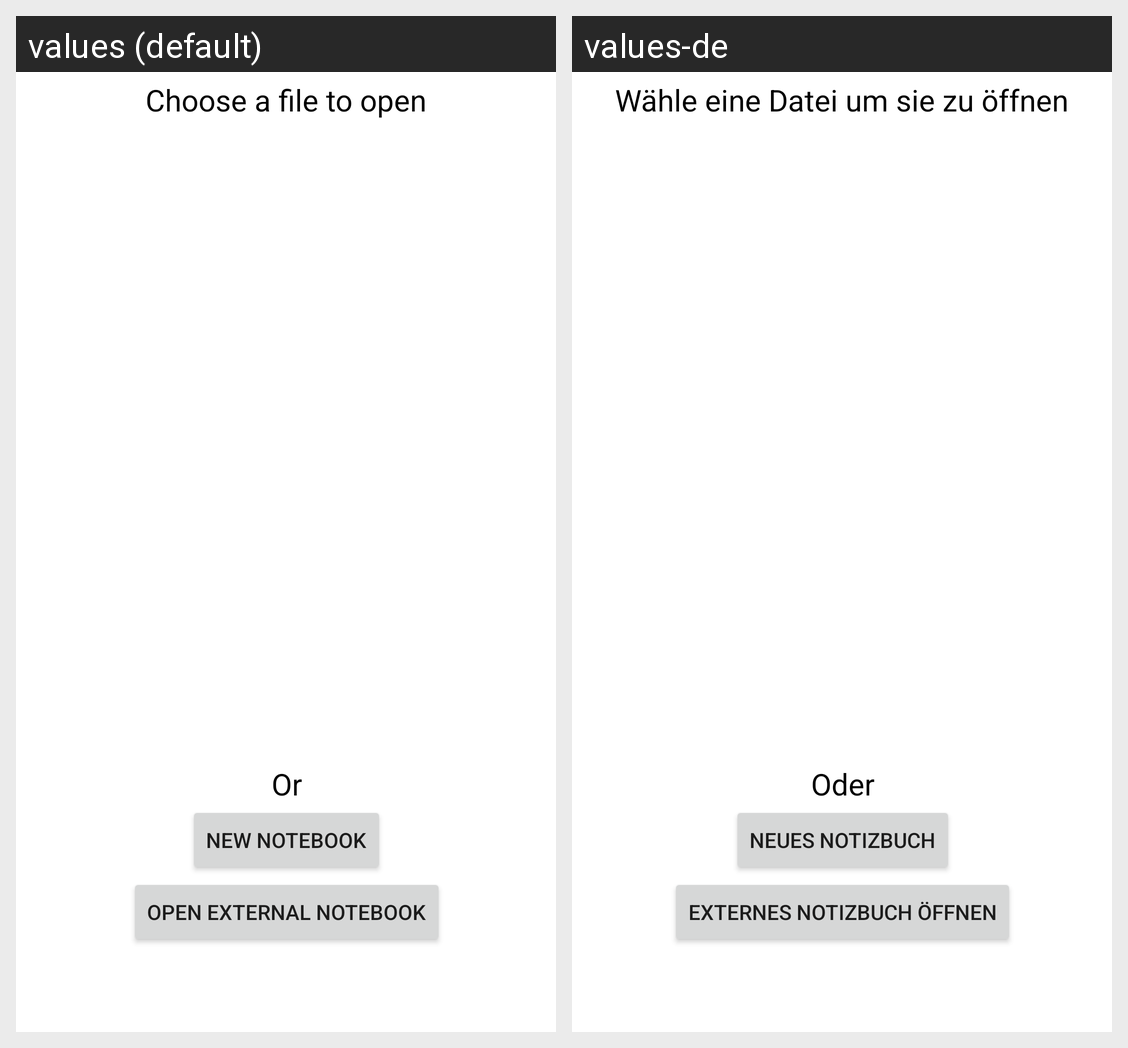

Translations of the strings shown on this Android screen, per locale in the grid:
Android screen res/layout/start_menu.xml rendered under 2 locales, left to right: values (default), values-de. Device: Nexus 5 (rendered at 1080×1920; each locale shown at half size, 540×960, under a caption strip naming it); theme Theme.SNote.
Strings drawn on this screen, with the default value and each locale's value (text and hints the layout hard-codes, and strings that could not be matched under every locale, appear in the picture but are not listed):

startmenu_or
  values: Or
  values-de: Oder

new_notebook
  values: New Notebook
  values-de: Neues Notizbuch

start_menu_openExternal
  values: Open external notebook
  values-de: Externes Notizbuch öffnen

startmenu_chooseFileToOpen
  values: Choose a file to open
  values-de: Wähle eine Datei um sie zu öffnen
